Photos from the image-classification dataset "PBC_balanced_notebook" in the GitHub repository AslihanINAN/PBCNet-SE-MBConv. Its 7 classes are: basophil, eosinophil, erythroblast, lymphocyte, monocyte, neutrophil, platelet.

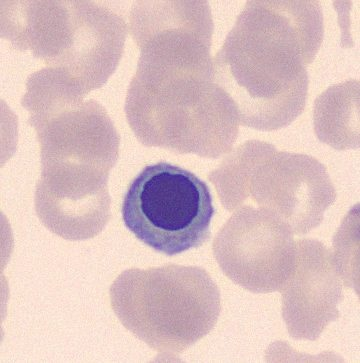
Label: erythroblast

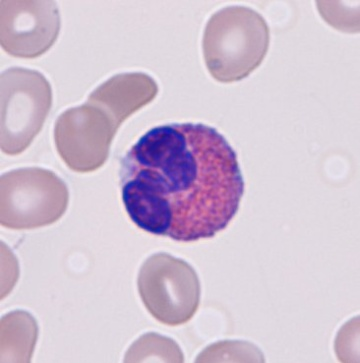
Label: eosinophil

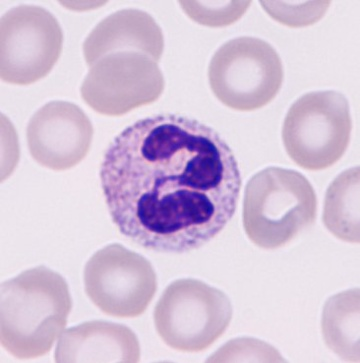
Label: neutrophil

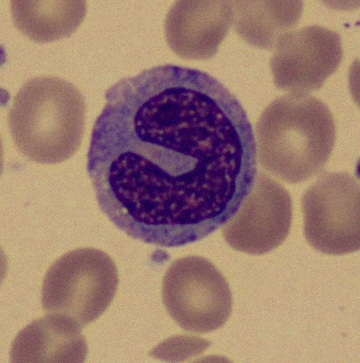
Label: monocyte

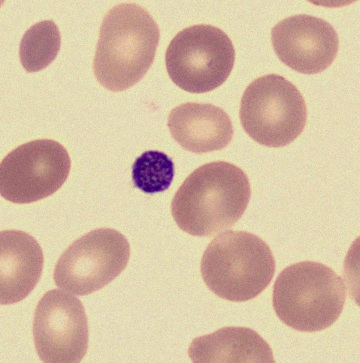
Label: platelet

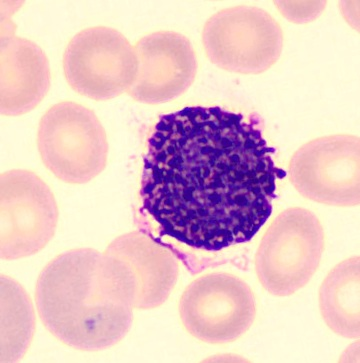
Label: basophil
